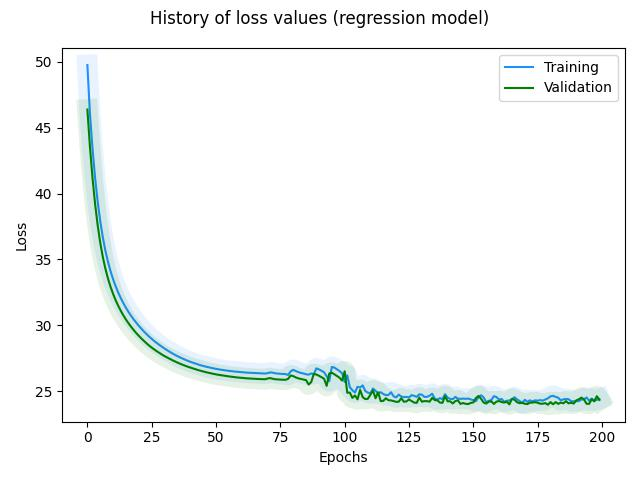

Source data for this figure (header and first rows):
, loss, rmse, mse, mae, val_loss, val_rmse, val_mse, val_mae, _timestamp, _runtime
0, 49.75, 46.84, 2194, 35.57, 46.37, 43.92, 1929, 33.54, 1723546794, 33
1, 46.04, 45.21, 2044, 34.3, 43.54, 43.3, 1875, 33.08, 1723546794, 33
2, 43.39, 44.66, 1994, 33.88, 41.17, 42.85, 1836, 32.75, 1723546794, 33
3, 41.19, 44.22, 1955, 33.55, 39.21, 42.44, 1801, 32.45, 1723546794, 33
4, 39.38, 43.81, 1919, 33.25, 37.59, 42.03, 1767, 32.16, 1723546794, 33
5, 37.89, 43.41, 1884, 32.95, 36.27, 41.63, 1733, 31.88, 1723546794, 33
6, 36.68, 43.01, 1850, 32.67, 35.19, 41.23, 1700, 31.61, 1723546794, 33
7, 35.66, 42.61, 1816, 32.38, 34.3, 40.85, 1669, 31.36, 1723546794, 33
8, 34.83, 42.24, 1784, 32.13, 33.56, 40.48, 1639, 31.13, 1723546794, 33
9, 34.11, 41.88, 1754, 31.87, 32.93, 40.12, 1610, 30.9, 1723546794, 33
10, 33.5, 41.52, 1724, 31.62, 32.38, 39.77, 1582, 30.68, 1723546795, 34
11, 32.96, 41.17, 1695, 31.38, 31.9, 39.42, 1554, 30.47, 1723546795, 34
12, 32.48, 40.83, 1667, 31.15, 31.48, 39.09, 1528, 30.26, 1723546795, 34
13, 32.06, 40.5, 1640, 30.92, 31.1, 38.76, 1502, 30.05, 1723546795, 34
14, 31.68, 40.17, 1614, 30.7, 30.75, 38.43, 1477, 29.85, 1723546795, 34
15, 31.33, 39.85, 1588, 30.49, 30.44, 38.12, 1453, 29.66, 1723546795, 34
16, 31.02, 39.54, 1564, 30.28, 30.15, 37.82, 1430, 29.48, 1723546795, 34
17, 30.72, 39.25, 1540, 30.08, 29.89, 37.53, 1408, 29.3, 1723546795, 34
18, 30.45, 38.95, 1517, 29.89, 29.65, 37.23, 1386, 29.12, 1723546795, 34
19, 30.2, 38.67, 1496, 29.71, 29.41, 36.95, 1365, 28.95, 1723546795, 34
20, 29.96, 38.39, 1474, 29.52, 29.2, 36.69, 1346, 28.78, 1723546795, 34
21, 29.75, 38.13, 1454, 29.35, 29, 36.41, 1326, 28.62, 1723546795, 34
22, 29.53, 37.86, 1434, 29.17, 28.82, 36.17, 1308, 28.47, 1723546795, 34
23, 29.34, 37.61, 1415, 29.01, 28.64, 35.91, 1289, 28.32, 1723546795, 34
24, 29.15, 37.36, 1396, 28.84, 28.47, 35.67, 1272, 28.18, 1723546795, 34
25, 28.98, 37.13, 1378, 28.69, 28.31, 35.44, 1256, 28.04, 1723546795, 34
26, 28.81, 36.9, 1362, 28.54, 28.17, 35.22, 1240, 27.92, 1723546795, 34
27, 28.66, 36.68, 1346, 28.41, 28.04, 35, 1225, 27.79, 1723546795, 34
28, 28.51, 36.47, 1330, 28.28, 27.91, 34.79, 1210, 27.68, 1723546795, 34
29, 28.37, 36.26, 1315, 28.15, 27.78, 34.59, 1196, 27.57, 1723546795, 34
30, 28.24, 36.06, 1300, 28.03, 27.67, 34.4, 1183, 27.46, 1723546795, 34
31, 28.11, 35.87, 1287, 27.91, 27.56, 34.22, 1171, 27.36, 1723546796, 35
32, 28, 35.69, 1274, 27.8, 27.46, 34.04, 1158, 27.27, 1723546796, 35
33, 27.88, 35.51, 1261, 27.69, 27.36, 33.87, 1147, 27.17, 1723546796, 35
34, 27.77, 35.34, 1249, 27.58, 27.27, 33.7, 1136, 27.09, 1723546796, 35
35, 27.67, 35.18, 1238, 27.49, 27.18, 33.54, 1125, 27, 1723546796, 35
36, 27.57, 35.02, 1227, 27.4, 27.09, 33.4, 1115, 26.92, 1723546796, 35
37, 27.48, 34.88, 1216, 27.31, 27.01, 33.25, 1106, 26.85, 1723546796, 35
38, 27.39, 34.74, 1207, 27.23, 26.94, 33.12, 1097, 26.77, 1723546796, 35
39, 27.31, 34.6, 1197, 27.15, 26.87, 32.99, 1088, 26.71, 1723546796, 35
40, 27.24, 34.48, 1189, 27.08, 26.8, 32.88, 1081, 26.65, 1723546796, 35
41, 27.17, 34.36, 1180, 27.01, 26.74, 32.76, 1073, 26.58, 1723546796, 35
42, 27.1, 34.24, 1172, 26.95, 26.67, 32.64, 1065, 26.52, 1723546796, 35
43, 27.04, 34.12, 1164, 26.89, 26.61, 32.53, 1059, 26.46, 1723546796, 35
44, 26.98, 34.03, 1158, 26.83, 26.56, 32.44, 1053, 26.41, 1723546796, 35
45, 26.92, 33.93, 1151, 26.78, 26.51, 32.35, 1046, 26.36, 1723546796, 35
46, 26.87, 33.83, 1144, 26.73, 26.45, 32.26, 1041, 26.31, 1723546796, 35
47, 26.83, 33.75, 1139, 26.69, 26.41, 32.18, 1036, 26.27, 1723546796, 35
48, 26.78, 33.66, 1133, 26.64, 26.36, 32.1, 1031, 26.23, 1723546796, 35
49, 26.74, 33.59, 1128, 26.61, 26.32, 32.03, 1026, 26.19, 1723546796, 35
50, 26.7, 33.51, 1123, 26.57, 26.29, 31.96, 1021, 26.15, 1723546796, 35
51, 26.67, 33.44, 1118, 26.54, 26.25, 31.9, 1017, 26.12, 1723546796, 35
52, 26.63, 33.38, 1114, 26.51, 26.22, 31.84, 1014, 26.1, 1723546796, 35
53, 26.6, 33.31, 1110, 26.48, 26.19, 31.78, 1010, 26.06, 1723546796, 35
54, 26.58, 33.25, 1106, 26.45, 26.16, 31.72, 1006, 26.03, 1723546796, 35
55, 26.55, 33.2, 1102, 26.43, 26.13, 31.68, 1004, 26.01, 1723546797, 36
56, 26.53, 33.15, 1099, 26.41, 26.1, 31.63, 1000, 25.98, 1723546797, 36
57, 26.5, 33.1, 1096, 26.39, 26.08, 31.59, 997.9, 25.97, 1723546797, 36
58, 26.48, 33.05, 1092, 26.37, 26.06, 31.54, 994.8, 25.94, 1723546797, 36
59, 26.47, 33.01, 1090, 26.36, 26.04, 31.51, 993, 25.93, 1723546797, 36
... 140 more rows
